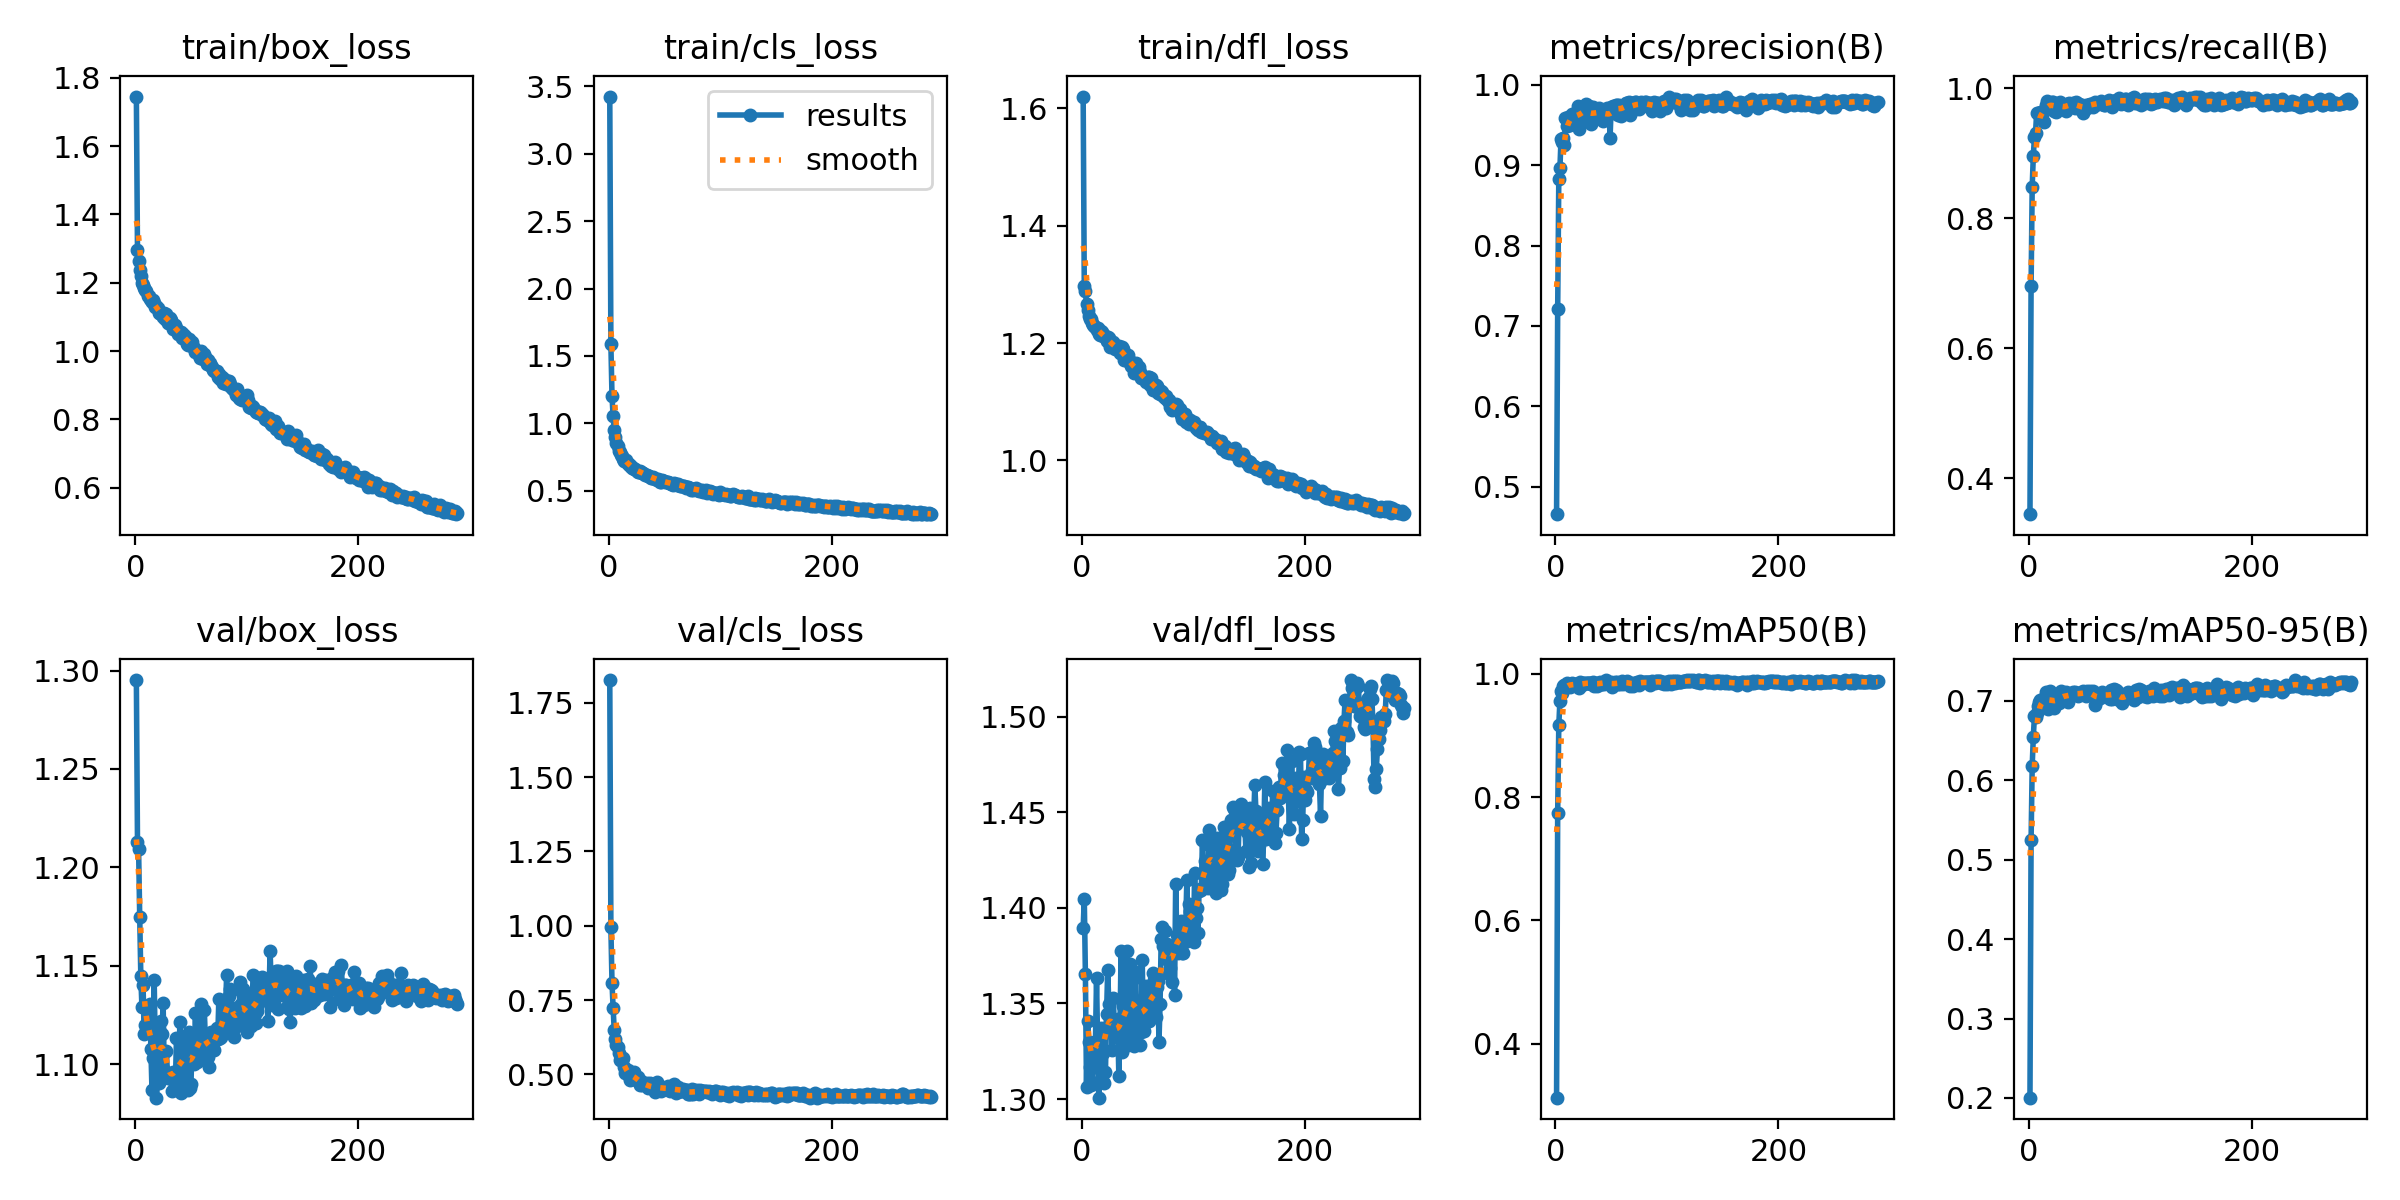

The table this chart was drawn from, first rows:
epoch, train/box_loss, train/cls_loss, train/dfl_loss, metrics/precision(B), metrics/recall(B), metrics/mAP50(B), metrics/mAP50-95(B), val/box_loss, val/cls_loss, val/dfl_loss, lr/pg0, lr/pg1, lr/pg2
1, 1.745, 3.424, 1.62, 0.4661, 0.3444, 0.3126, 0.2004, 1.295, 1.826, 1.389, 0.0001094, 0.0001094, 0.0001094
2, 1.294, 1.587, 1.296, 0.7212, 0.6949, 0.7745, 0.5243, 1.213, 0.994, 1.405, 0.0002197, 0.0002197, 0.0002197
3, 1.264, 1.203, 1.288, 0.883, 0.8485, 0.9163, 0.6182, 1.209, 0.8081, 1.365, 0.0003292, 0.0003292, 0.0003292
4, 1.237, 1.053, 1.266, 0.8959, 0.8957, 0.9561, 0.6548, 1.175, 0.7238, 1.306, 0.0003297, 0.0003297, 0.0003297
5, 1.219, 0.9503, 1.256, 0.9323, 0.9242, 0.9724, 0.6807, 1.145, 0.6489, 1.341, 0.0003297, 0.0003297, 0.0003297
6, 1.2, 0.8972, 1.246, 0.9293, 0.9313, 0.9691, 0.6804, 1.129, 0.619, 1.33, 0.0003286, 0.0003286, 0.0003286
7, 1.192, 0.8533, 1.241, 0.9333, 0.9622, 0.9808, 0.6842, 1.14, 0.6001, 1.317, 0.0003275, 0.0003275, 0.0003275
8, 1.186, 0.8348, 1.242, 0.9243, 0.9611, 0.9816, 0.6942, 1.115, 0.5912, 1.307, 0.0003264, 0.0003264, 0.0003264
9, 1.177, 0.7928, 1.235, 0.959, 0.9611, 0.9817, 0.6989, 1.12, 0.5726, 1.309, 0.0003253, 0.0003253, 0.0003253
10, 1.175, 0.7902, 1.231, 0.9488, 0.9612, 0.9845, 0.7017, 1.117, 0.5479, 1.317, 0.0003242, 0.0003242, 0.0003242
11, 1.161, 0.7691, 1.229, 0.9594, 0.9627, 0.9816, 0.6935, 1.123, 0.5541, 1.33, 0.0003231, 0.0003231, 0.0003231
12, 1.16, 0.7565, 1.228, 0.9569, 0.9591, 0.9813, 0.6982, 1.123, 0.5483, 1.33, 0.000322, 0.000322, 0.000322
13, 1.151, 0.7387, 1.222, 0.9492, 0.9647, 0.9787, 0.7027, 1.131, 0.5555, 1.363, 0.0003209, 0.0003209, 0.0003209
14, 1.149, 0.7203, 1.226, 0.9599, 0.9472, 0.9797, 0.6972, 1.108, 0.5246, 1.328, 0.0003198, 0.0003198, 0.0003198
15, 1.142, 0.7181, 1.216, 0.9629, 0.9737, 0.9851, 0.711, 1.087, 0.5041, 1.301, 0.0003187, 0.0003187, 0.0003187
16, 1.15, 0.7263, 1.214, 0.959, 0.9802, 0.9828, 0.7017, 1.103, 0.5138, 1.329, 0.0003176, 0.0003176, 0.0003176
17, 1.14, 0.6998, 1.221, 0.962, 0.9705, 0.9832, 0.6895, 1.143, 0.5134, 1.337, 0.0003165, 0.0003165, 0.0003165
18, 1.128, 0.6993, 1.218, 0.9608, 0.9759, 0.9839, 0.7003, 1.105, 0.496, 1.336, 0.0003154, 0.0003154, 0.0003154
19, 1.131, 0.686, 1.212, 0.9626, 0.9764, 0.9835, 0.7119, 1.083, 0.4818, 1.324, 0.0003143, 0.0003143, 0.0003143
20, 1.126, 0.6879, 1.214, 0.9735, 0.9734, 0.982, 0.7092, 1.095, 0.5029, 1.309, 0.0003132, 0.0003132, 0.0003132
21, 1.112, 0.6686, 1.21, 0.945, 0.979, 0.9768, 0.694, 1.091, 0.4905, 1.314, 0.0003121, 0.0003121, 0.0003121
22, 1.111, 0.6675, 1.203, 0.9601, 0.9781, 0.9864, 0.6969, 1.116, 0.4848, 1.345, 0.000311, 0.000311, 0.000311
23, 1.108, 0.6633, 1.21, 0.967, 0.9647, 0.9839, 0.6908, 1.122, 0.5079, 1.367, 0.0003099, 0.0003099, 0.0003099
24, 1.109, 0.6613, 1.208, 0.9698, 0.9629, 0.981, 0.7064, 1.115, 0.4959, 1.35, 0.0003088, 0.0003088, 0.0003088
25, 1.099, 0.6439, 1.193, 0.9645, 0.9735, 0.9843, 0.7011, 1.131, 0.4798, 1.34, 0.0003077, 0.0003077, 0.0003077
26, 1.111, 0.6432, 1.202, 0.9701, 0.9735, 0.9849, 0.7028, 1.097, 0.4906, 1.34, 0.0003066, 0.0003066, 0.0003066
27, 1.094, 0.6402, 1.198, 0.976, 0.9769, 0.9851, 0.6977, 1.094, 0.4748, 1.326, 0.0003055, 0.0003055, 0.0003055
28, 1.109, 0.6447, 1.201, 0.9647, 0.9791, 0.9845, 0.7026, 1.107, 0.4649, 1.353, 0.0003044, 0.0003044, 0.0003044
29, 1.083, 0.6412, 1.194, 0.9548, 0.9691, 0.9856, 0.7119, 1.093, 0.476, 1.338, 0.0003033, 0.0003033, 0.0003033
30, 1.083, 0.6326, 1.189, 0.9732, 0.9691, 0.9842, 0.7026, 1.095, 0.4653, 1.333, 0.0003022, 0.0003022, 0.0003022
31, 1.096, 0.634, 1.195, 0.9678, 0.9725, 0.9855, 0.7072, 1.095, 0.4686, 1.333, 0.0003011, 0.0003011, 0.0003011
32, 1.091, 0.6283, 1.19, 0.9514, 0.9673, 0.984, 0.703, 1.094, 0.4711, 1.342, 0.0003, 0.0003, 0.0003
33, 1.076, 0.6146, 1.194, 0.9647, 0.9646, 0.9842, 0.7118, 1.086, 0.4651, 1.312, 0.0002989, 0.0002989, 0.0002989
34, 1.064, 0.6177, 1.184, 0.9723, 0.9763, 0.986, 0.7077, 1.096, 0.4701, 1.335, 0.0002978, 0.0002978, 0.0002978
35, 1.067, 0.6109, 1.184, 0.961, 0.9749, 0.9807, 0.6993, 1.095, 0.4547, 1.377, 0.0002967, 0.0002967, 0.0002967
36, 1.075, 0.6126, 1.193, 0.966, 0.9772, 0.9852, 0.708, 1.09, 0.4571, 1.325, 0.0002956, 0.0002956, 0.0002956
37, 1.068, 0.6038, 1.19, 0.9617, 0.9759, 0.9807, 0.7086, 1.113, 0.4696, 1.349, 0.0002945, 0.0002945, 0.0002945
38, 1.049, 0.5986, 1.171, 0.9653, 0.9748, 0.9825, 0.7083, 1.097, 0.4577, 1.331, 0.0002934, 0.0002934, 0.0002934
39, 1.057, 0.5965, 1.173, 0.9703, 0.9737, 0.9853, 0.7069, 1.087, 0.4544, 1.333, 0.0002923, 0.0002923, 0.0002923
40, 1.053, 0.6013, 1.176, 0.9686, 0.9776, 0.986, 0.7109, 1.121, 0.4548, 1.377, 0.0002912, 0.0002912, 0.0002912
41, 1.057, 0.5918, 1.179, 0.9651, 0.9693, 0.9832, 0.7115, 1.085, 0.4558, 1.328, 0.0002901, 0.0002901, 0.0002901
42, 1.038, 0.5869, 1.169, 0.9647, 0.9792, 0.9834, 0.7103, 1.091, 0.4405, 1.353, 0.000289, 0.000289, 0.000289
43, 1.051, 0.584, 1.17, 0.9551, 0.977, 0.986, 0.7076, 1.113, 0.474, 1.371, 0.0002879, 0.0002879, 0.0002879
44, 1.042, 0.5882, 1.161, 0.9657, 0.9699, 0.9839, 0.7061, 1.104, 0.4652, 1.337, 0.0002869, 0.0002869, 0.0002869
45, 1.043, 0.5801, 1.165, 0.9649, 0.9763, 0.9891, 0.7101, 1.109, 0.4554, 1.347, 0.0002857, 0.0002857, 0.0002857
46, 1.021, 0.5658, 1.159, 0.9714, 0.9695, 0.9873, 0.7085, 1.115, 0.4487, 1.363, 0.0002847, 0.0002847, 0.0002847
47, 1.017, 0.5677, 1.149, 0.9625, 0.9695, 0.9858, 0.7094, 1.087, 0.4447, 1.328, 0.0002835, 0.0002835, 0.0002835
48, 1.035, 0.5768, 1.166, 0.9699, 0.9744, 0.9842, 0.7108, 1.117, 0.456, 1.367, 0.0002825, 0.0002825, 0.0002825
49, 1.024, 0.5702, 1.152, 0.9338, 0.9616, 0.9831, 0.7122, 1.088, 0.454, 1.343, 0.0002813, 0.0002813, 0.0002813
50, 1.02, 0.5707, 1.158, 0.9722, 0.972, 0.9859, 0.7114, 1.09, 0.4542, 1.351, 0.0002803, 0.0002803, 0.0002803
51, 1.025, 0.5636, 1.159, 0.9675, 0.9739, 0.9786, 0.7062, 1.112, 0.4536, 1.346, 0.0002791, 0.0002791, 0.0002791
52, 1.012, 0.5673, 1.151, 0.9732, 0.9697, 0.9816, 0.7123, 1.102, 0.4545, 1.328, 0.0002781, 0.0002781, 0.0002781
53, 1.01, 0.5629, 1.141, 0.9703, 0.974, 0.9873, 0.7113, 1.1, 0.4616, 1.335, 0.000277, 0.000277, 0.000277
54, 0.9978, 0.557, 1.145, 0.9741, 0.9747, 0.9835, 0.7083, 1.126, 0.4469, 1.373, 0.0002759, 0.0002759, 0.0002759
55, 1, 0.5578, 1.142, 0.9747, 0.9759, 0.9868, 0.7131, 1.101, 0.4451, 1.336, 0.0002748, 0.0002748, 0.0002748
56, 0.996, 0.5534, 1.143, 0.9618, 0.9759, 0.9834, 0.7111, 1.104, 0.4515, 1.335, 0.0002737, 0.0002737, 0.0002737
57, 0.9897, 0.5531, 1.133, 0.9748, 0.9735, 0.9853, 0.7105, 1.113, 0.4475, 1.359, 0.0002726, 0.0002726, 0.0002726
58, 0.9785, 0.5456, 1.136, 0.9711, 0.9707, 0.9829, 0.7126, 1.102, 0.4501, 1.343, 0.0002715, 0.0002715, 0.0002715
59, 0.9995, 0.5548, 1.141, 0.9613, 0.9788, 0.9841, 0.6948, 1.131, 0.4687, 1.353, 0.0002704, 0.0002704, 0.0002704
60, 0.9891, 0.5492, 1.142, 0.97, 0.9761, 0.988, 0.7065, 1.105, 0.4388, 1.341, 0.0002693, 0.0002693, 0.0002693
... 229 more rows
